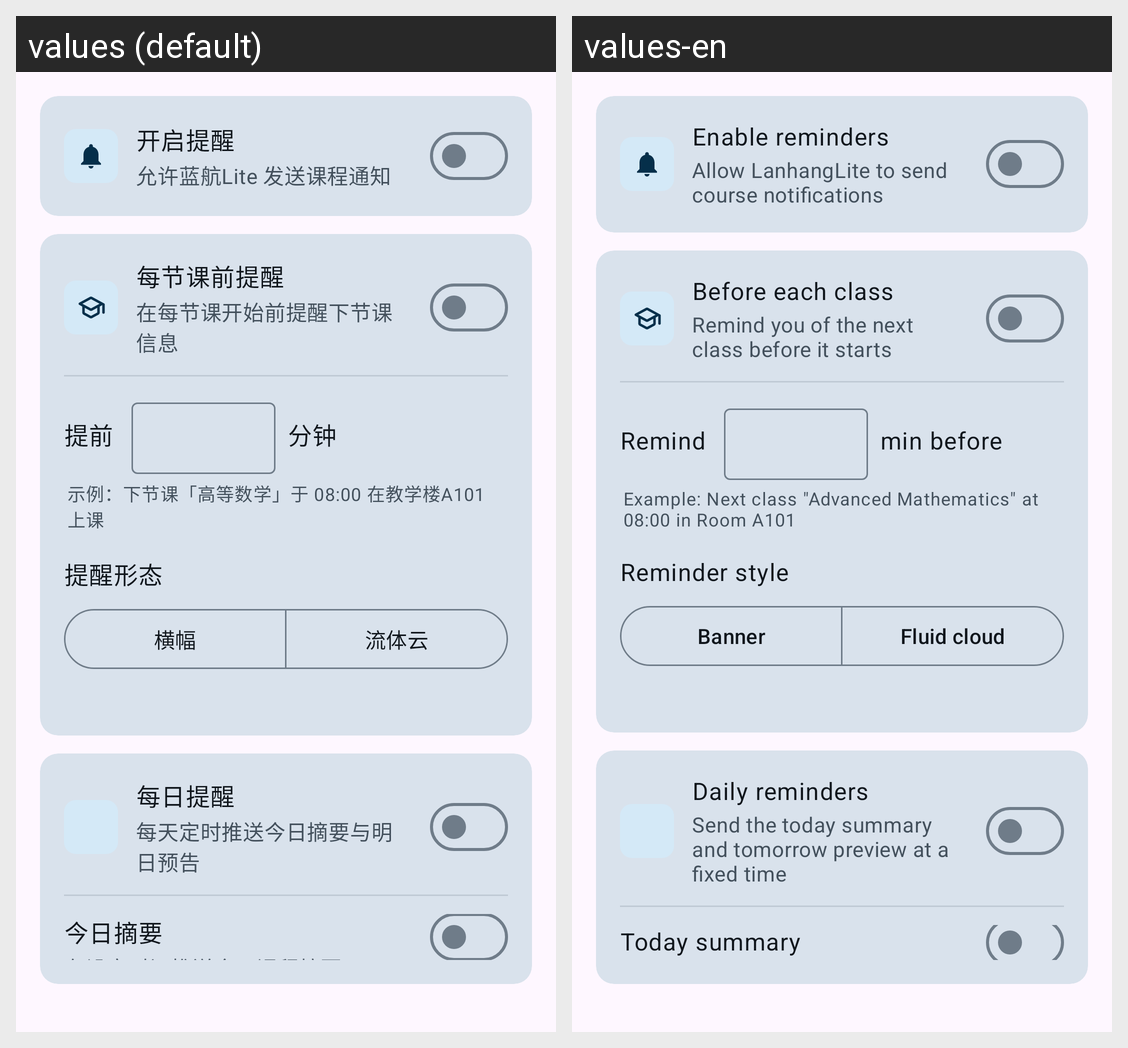

Locale-by-locale string values for the Android screen shown in this grid:
Android screen res/layout/view_settings_reminder.xml rendered under 2 locales, left to right: values (default), values-en. Device: Nexus 5 (rendered at 1080×1920; each locale shown at half size, 540×960, under a caption strip naming it); theme Theme.LanhangLite.
Strings drawn on this screen, with the default value and each locale's value (text and hints the layout hard-codes, and strings that could not be matched under every locale, appear in the picture but are not listed):

reminder_master_title
  values: 开启提醒
  values-en: Enable reminders

reminder_master_sub
  values: 允许蓝航Lite 发送课程通知
  values-en: Allow LanhangLite to send course notifications

reminder_before_class_title
  values: 每节课前提醒
  values-en: Before each class

reminder_before_class_sub
  values: 在每节课开始前提醒下节课信息
  values-en: Remind you of the next class before it starts

reminder_before_minutes_label
  values: 提前
  values-en: Remind

reminder_before_minutes_unit
  values: 分钟
  values-en: min before

reminder_before_class_preview
  values: 示例：下节课「高等数学」于 08:00 在教学楼A101 上课
  values-en: Example: Next class "Advanced Mathematics" at 08:00 in Room A101

reminder_mode_label
  values: 提醒形态
  values-en: Reminder style

reminder_mode_banner
  values: 横幅
  values-en: Banner

reminder_mode_fluid
  values: 流体云
  values-en: Fluid cloud

reminder_daily_title
  values: 每日提醒
  values-en: Daily reminders

reminder_daily_sub
  values: 每天定时推送今日摘要与明日预告
  values-en: Send the today summary and tomorrow preview at a fixed time

reminder_daily_today_toggle_title
  values: 今日摘要
  values-en: Today summary
